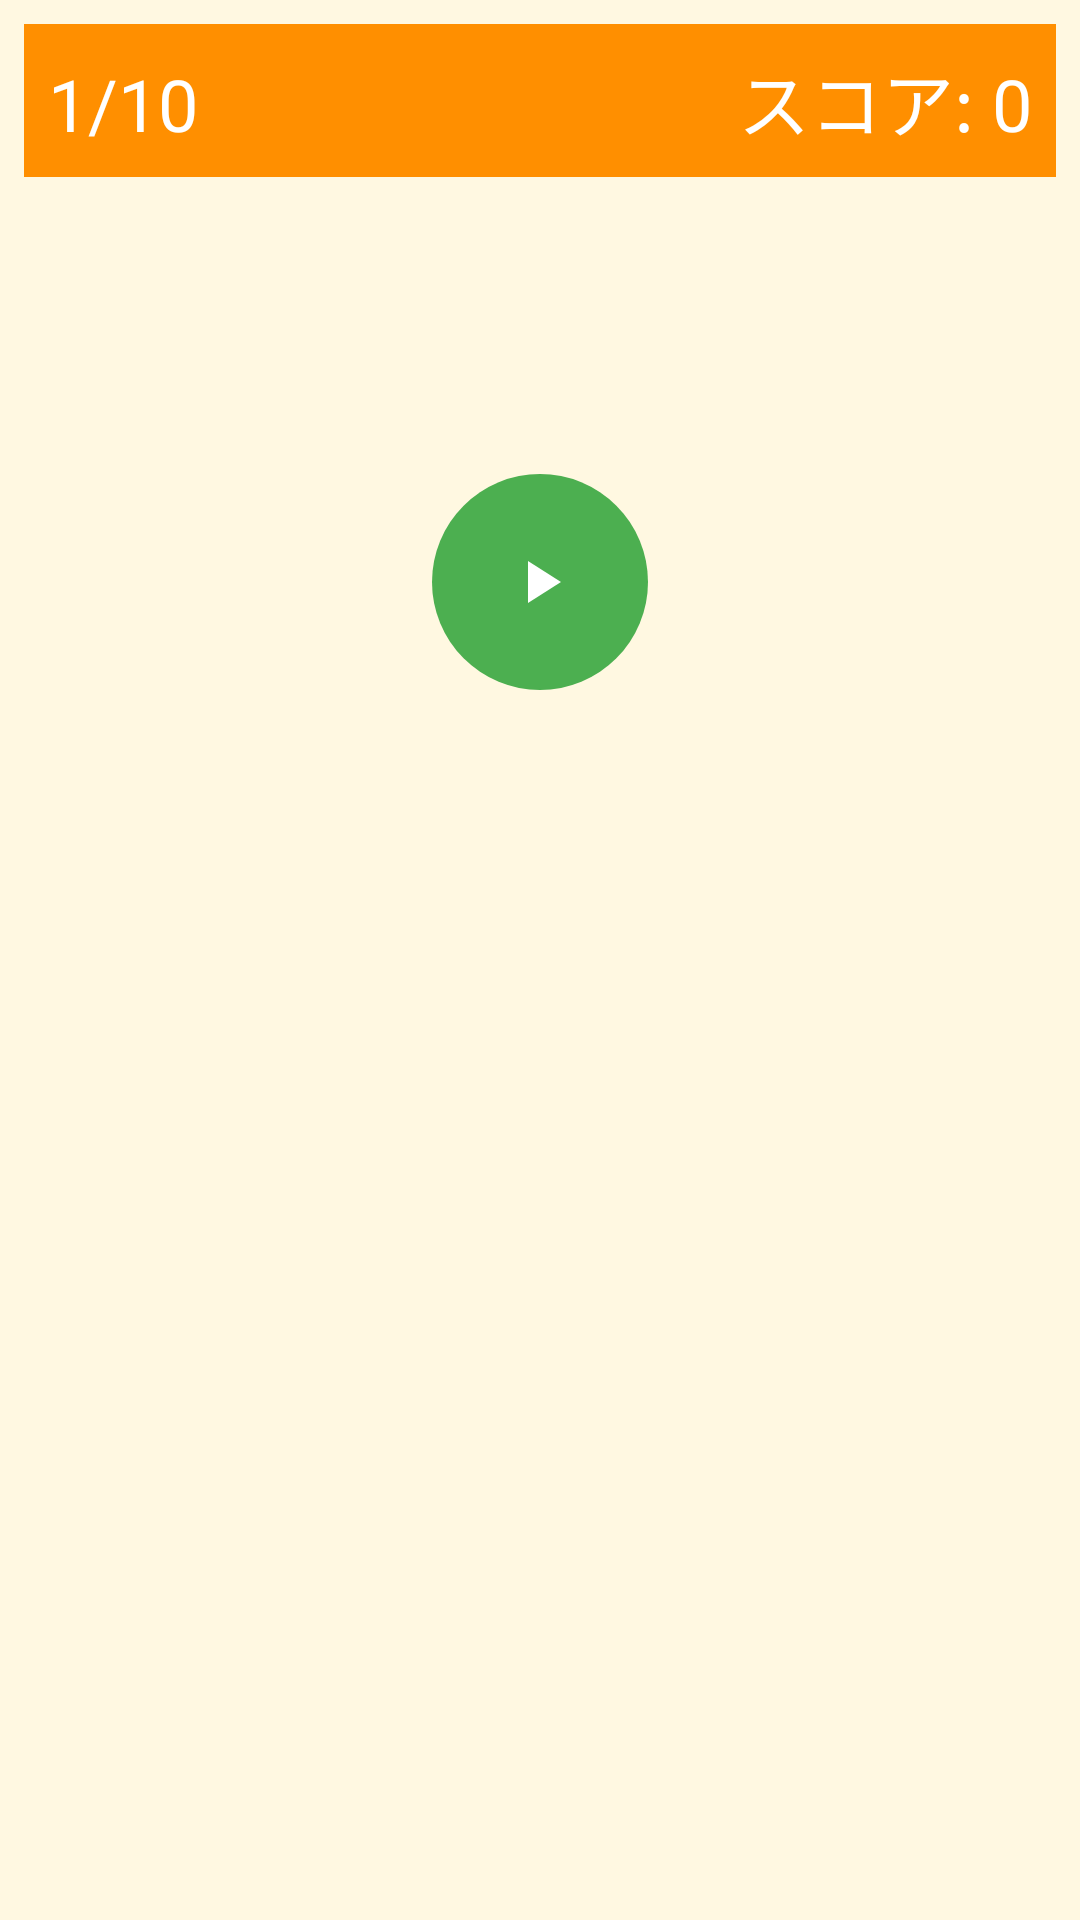

This screen was rendered from an Android layout file. Write that file and the resources it references.
<!-- AndroidManifest.xml: application theme Theme.AnimalQuiz -->
<!-- res/layout/activity_game.xml -->
<?xml version="1.0" encoding="utf-8"?>
<FrameLayout xmlns:android="http://schemas.android.com/apk/res/android"
    xmlns:app="http://schemas.android.com/apk/res-auto"
    android:layout_width="match_parent"
    android:layout_height="match_parent"
    android:background="@color/bg_main">

    
    <LinearLayout
        android:layout_width="match_parent"
        android:layout_height="match_parent"
        android:orientation="vertical"
        android:padding="8dp">

        
        <LinearLayout
            android:layout_width="match_parent"
            android:layout_height="wrap_content"
            android:orientation="horizontal"
            android:background="@color/header_bg"
            android:padding="8dp">

            <TextView
                android:id="@+id/tv_question_number"
                android:layout_width="0dp"
                android:layout_height="wrap_content"
                android:layout_weight="1"
                android:textSize="24sp"
                android:textColor="@color/header_text"
                android:text="1/10" />

            <TextView
                android:id="@+id/tv_score"
                android:layout_width="0dp"
                android:layout_height="wrap_content"
                android:layout_weight="1"
                android:textSize="24sp"
                android:textColor="@color/header_text"
                android:gravity="end"
                android:text="スコア: 0" />
        </LinearLayout>

        
        <LinearLayout
            android:layout_width="match_parent"
            android:layout_height="0dp"
            android:layout_weight="1"
            android:orientation="vertical"
            android:gravity="center"
            android:padding="8dp"
            android:layout_marginTop="8dp">

            <TextView
                android:id="@+id/tv_animal_name"
                android:layout_width="match_parent"
                android:layout_height="wrap_content"
                android:textSize="36sp"
                android:textStyle="bold"
                android:textColor="@color/animal_name_text"
                android:gravity="center"
                android:maxLines="2"
                app:autoSizeTextType="uniform"
                app:autoSizeMinTextSize="18sp"
                app:autoSizeMaxTextSize="40sp" />

            <ImageButton
                android:id="@+id/btn_play"
                android:layout_width="72dp"
                android:layout_height="72dp"
                android:layout_marginTop="20dp"
                android:src="@drawable/ic_play"
                android:background="@drawable/btn_play_bg"
                android:padding="16dp"
                android:contentDescription="@string/desc_play" />
        </LinearLayout>

        
        <LinearLayout
            android:id="@+id/choice_container"
            android:layout_width="match_parent"
            android:layout_height="0dp"
            android:layout_weight="2"
            android:orientation="vertical"
            android:padding="4dp"
            android:layout_marginTop="8dp" />

    </LinearLayout>

    
    <FrameLayout
        android:id="@+id/correct_overlay"
        android:layout_width="match_parent"
        android:layout_height="match_parent"
        android:background="#CC000000"
        android:visibility="gone"
        android:clickable="true"
        android:focusable="true">

        <ImageView
            android:id="@+id/iv_correct_animal"
            android:layout_width="560dp"
            android:layout_height="560dp"
            android:layout_gravity="center"
            android:scaleType="fitCenter" />
    </FrameLayout>

</FrameLayout>
<!-- resources referenced by this layout -->
<resources>
  <color name="animal_name_text">#212121</color>
  <color name="bg_main">#FFF8E1</color>
  <color name="header_bg">#FF8F00</color>
  <color name="header_text">#FFFFFF</color>
  <!-- drawable btn_play_bg (drawable) -->
  <?xml version="1.0" encoding="utf-8"?>
  <shape xmlns:android="http://schemas.android.com/apk/res/android"
      android:shape="oval">
      <solid android:color="#4CAF50" />
      <size android:width="72dp" android:height="72dp" />
  </shape>
  <!-- drawable ic_play (drawable) -->
  <?xml version="1.0" encoding="utf-8"?>
  <vector xmlns:android="http://schemas.android.com/apk/res/android"
      android:width="24dp"
      android:height="24dp"
      android:viewportWidth="24"
      android:viewportHeight="24">
      
      <path
          android:fillColor="#FFFFFF"
          android:pathData="M8,5v14l11,-7z" />
  </vector>
  <string name="desc_play">再生</string>
  <style name="Theme.AnimalQuiz" parent="Theme.AppCompat.Light.NoActionBar">
          <item name="colorPrimary">@color/btn_easy</item>
          <item name="colorPrimaryDark">@color/header_bg</item>
          <item name="colorAccent">@color/btn_normal</item>
          <item name="android:windowBackground">@color/bg_main</item>
      </style>
  <color name="btn_easy">#43A047</color>
  <color name="btn_normal">#FB8C00</color>
</resources>
